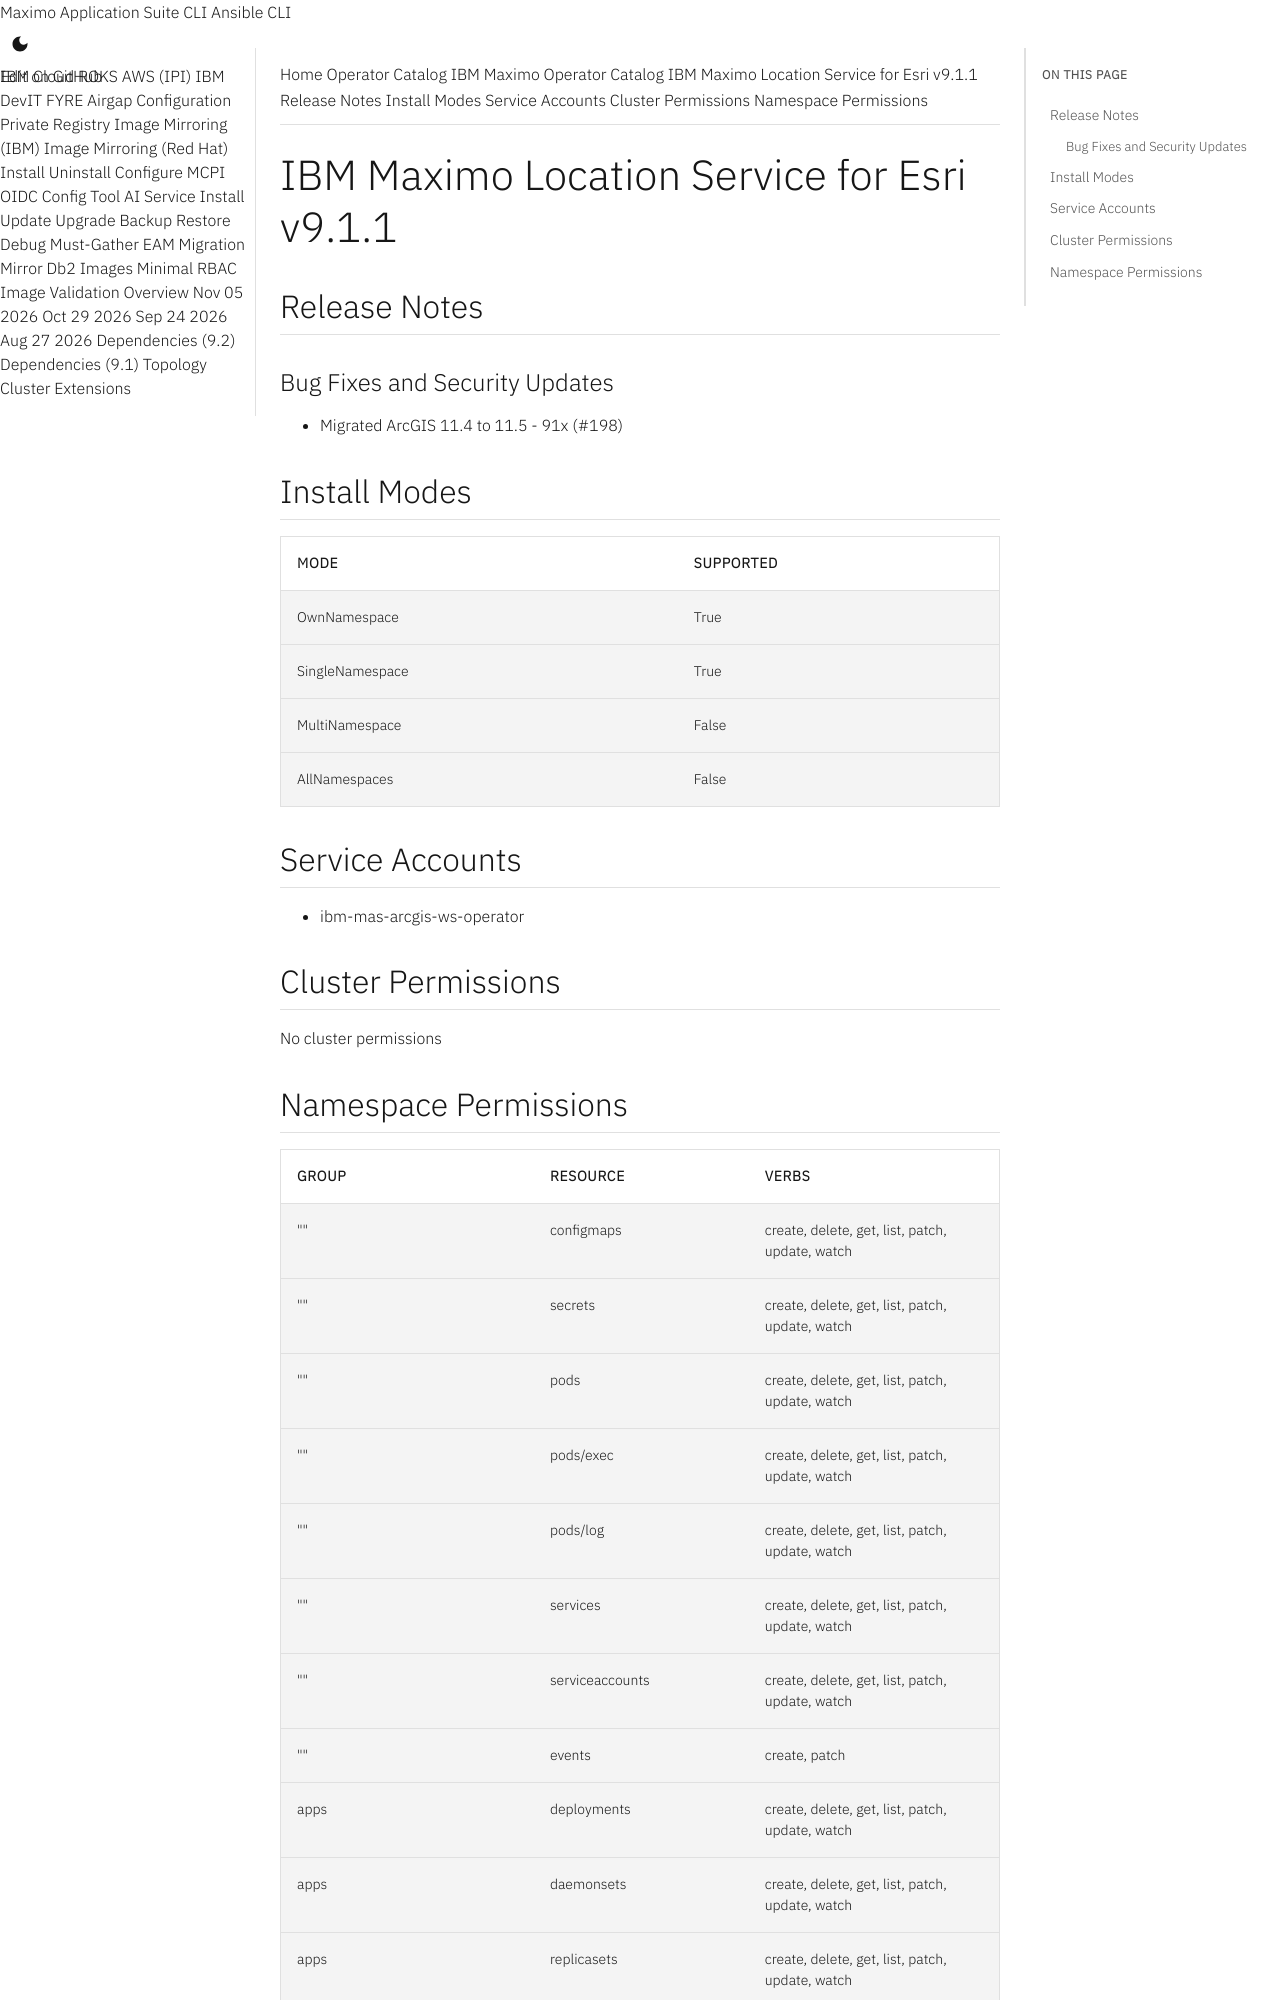

repository: ibm-mas/cli · page: catalogs/packages/ibm-mas-arcgis/9.1.1/index.html · generator: mkdocs

extra_breadcrumb_title_1: Operator Catalog
extra_breadcrumb_title_2: IBM Maximo Operator Catalog
extra_breadcrumb_url_2: ../../../
nav_title: Operator Catalog

IBM Maximo Location Service for Esri v9.1.1
================================================================================

Release Notes
--------------------------------------------------------------------------------
### Bug Fixes and Security Updates
- Migrated ArcGIS 11.4 to 11.5 - 91x (#198)

Install Modes
--------------------------------------------------------------------------------
| Mode                 | Supported |
| :------------------- | :-------- |
| OwnNamespace         | True      |
| SingleNamespace      | True      |
| MultiNamespace       | False     |
| AllNamespaces        | False     |

Service Accounts
--------------------------------------------------------------------------------
- ibm-mas-arcgis-ws-operator

Cluster Permissions
--------------------------------------------------------------------------------
No cluster permissions
